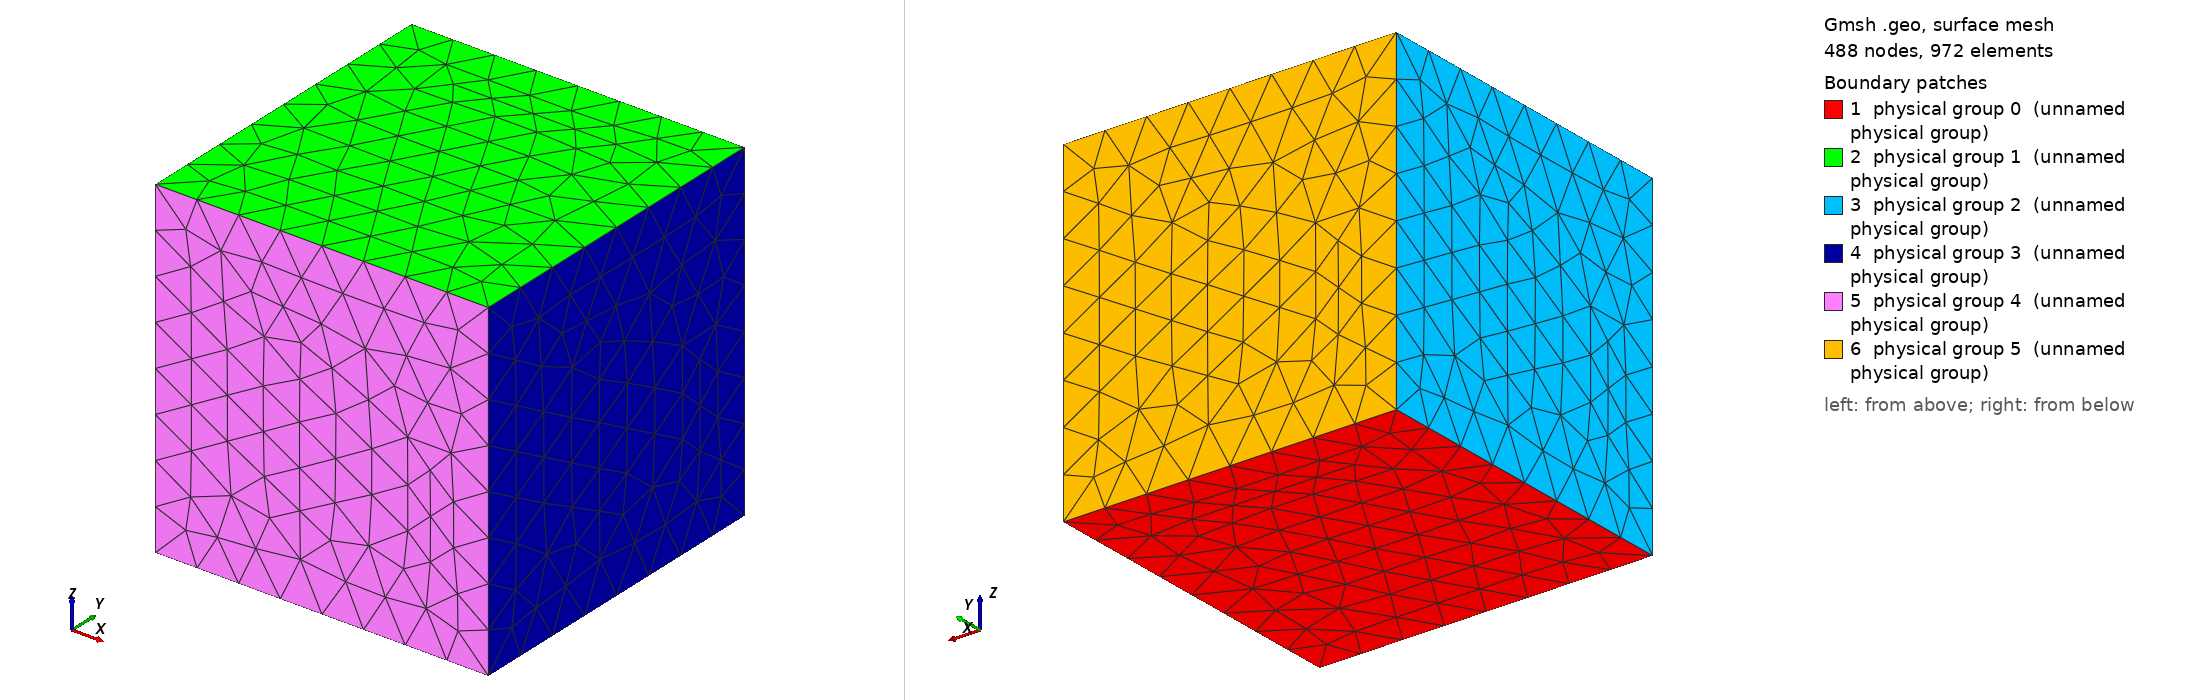

Gmsh geometry script, surface-meshed: 488 nodes, 972 surface elements. Boundary patches (legend numbers): 1 physical group 0 (unnamed physical group), 2 physical group 1 (unnamed physical group), 3 physical group 2 (unnamed physical group), 4 physical group 3 (unnamed physical group), 5 physical group 4 (unnamed physical group), 6 physical group 5 (unnamed physical group). Left view from above one corner, right view from below the opposite corner. Legend entries are the model's physical surfaces. The drawing asked Gmsh for element sizes between 1% and 20% of the model's largest extent; the script's own settings can give other sizes.

=== Cube3D_2.geo (drawn) ===
cl = 0.25;
Point(1) = {-1, -1, -1, cl};
Point(2) = { 1, -1, -1, cl};
Point(3) = { 1,  1, -1, cl};
Point(4) = {-1,  1, -1, cl};
Point(5) = {-1, -1,  1, cl};
Point(6) = { 1, -1,  1, cl};
Point(7) = { 1,  1,  1, cl};
Point(8) = {-1,  1,  1, cl};
Line(1) = {1, 2};  // bordo "basso" y=-1, z=-1
Line(2) = {2, 3};  
Line(3) = {3, 4};
Line(4) = {4, 1};
Line(5) = {5, 6};  // bordo "alto"  y=-1, z=+1
Line(6) = {6, 7};
Line(7) = {7, 8};
Line(8) = {8, 5};
Line(9)  = {1, 5}; // collegamenti verticali x=-1
Line(10) = {2, 6}; // collegamenti verticali x=+1
Line(11) = {3, 7};
Line(12) = {4, 8};
Line Loop(13) = {1, 2, 3, 4};
Plane Surface(1) = {13};
Line Loop(14) = {5, 6, 7, 8};
Plane Surface(2) = {14};
Line Loop(15) = {-4, 12, 8, -9};
Plane Surface(3) = {15};
Line Loop(16) = {2, 11, -6, -10};
Plane Surface(4) = {16};
Line Loop(17) = {1, 10, -5, -9};
Plane Surface(5) = {17};
Line Loop(18) = {-3, 11, 7, -12};
Plane Surface(6) = {18};
Surface Loop(19) = {1, 2, 3, 4, 5, 6};
Volume(1) = {19};
Physical Surface(0) = {1}; // z = -1
Physical Surface(1) = {2}; // z = +1
Physical Surface(2) = {3}; // x = -1
Physical Surface(3) = {4}; // x = +1
Physical Surface(4) = {5}; // y = -1
Physical Surface(5) = {6}; // y = +1
Physical Volume(1) = {1};
